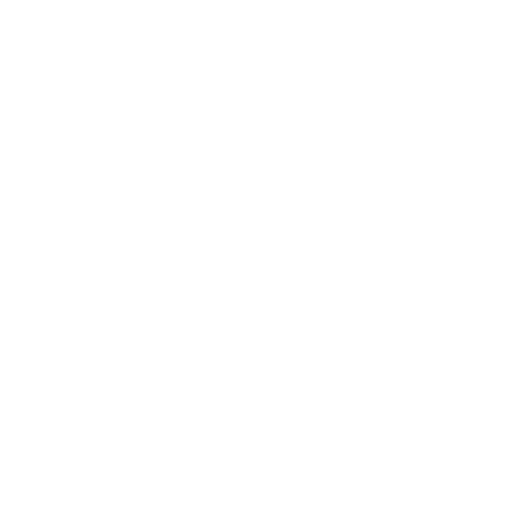
t = 0.00 s
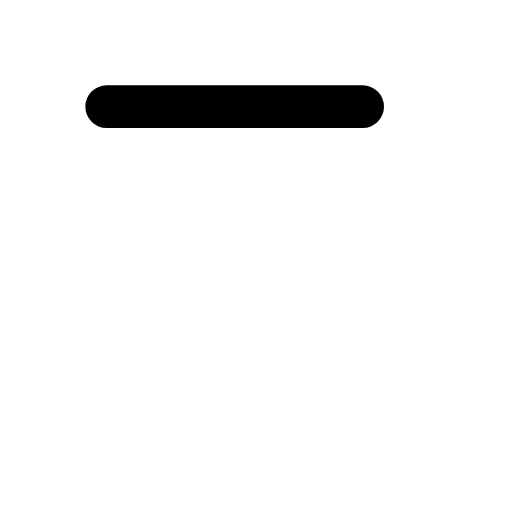
t = 0.10 s
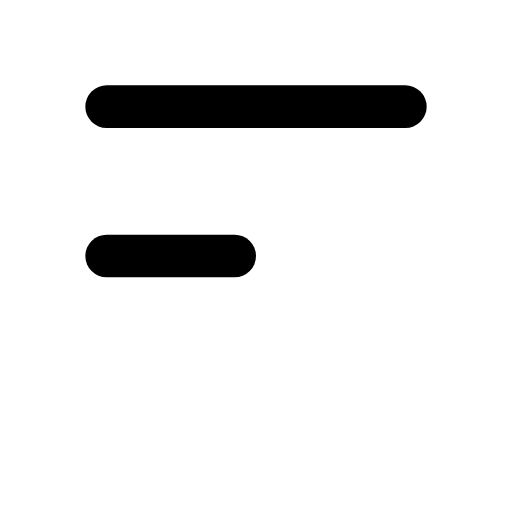
t = 0.25 s
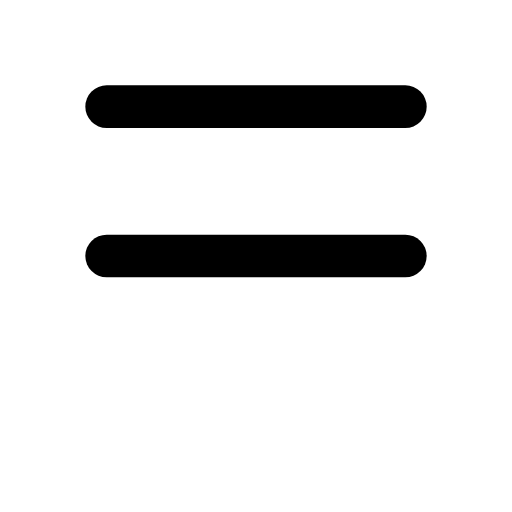
t = 0.35 s
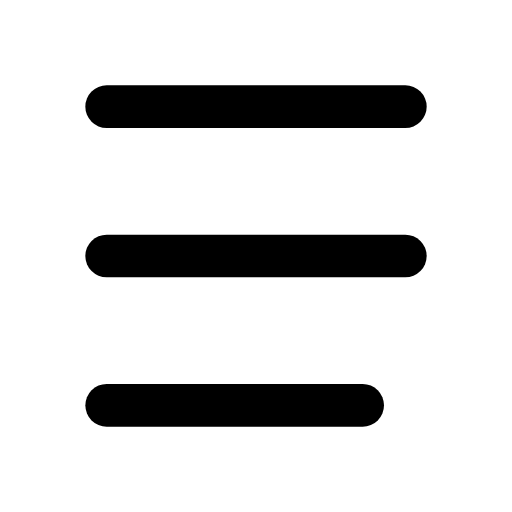
t = 0.50 s
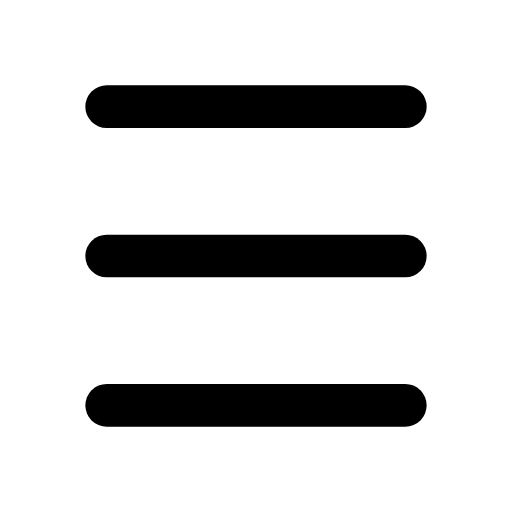
t = 0.60 s

The animated SVG that drew these frames (rendered in a browser with its animation timeline set to each time). Animation: 3 SMIL elements (animate=3); one cycle of 0.60 s.

<svg xmlns="http://www.w3.org/2000/svg" width="24" height="24" viewBox="0 0 24 24">
	<g fill="none" stroke="currentColor" stroke-width="2" stroke-linecap="round" stroke-dasharray="24">
		<path d="M5 5H19" stroke-dashoffset="24">
			<animate attributeName="stroke-dashoffset" values="24;0" dur="0.2s" fill="freeze" />
		</path>
		<path d="M5 12H19" stroke-dashoffset="24">
			<animate attributeName="stroke-dashoffset" values="24;0" begin="0.2s" dur="0.2s" fill="freeze" />
		</path>
		<path d="M5 19H19" stroke-dashoffset="24">
			<animate attributeName="stroke-dashoffset" values="24;0" begin="0.4s" dur="0.2s" fill="freeze" />
		</path>
	</g>
</svg>
